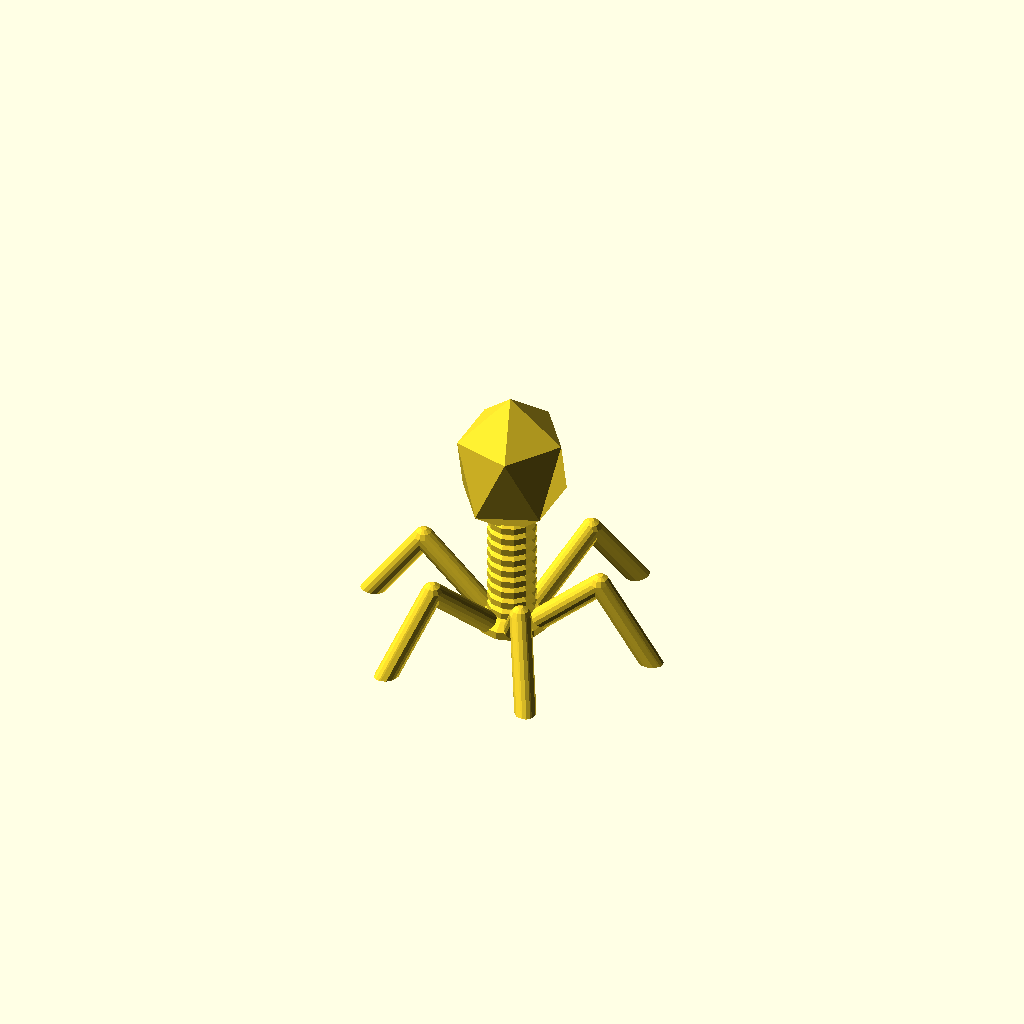
Cell 1: rendered with the file's own defaults.
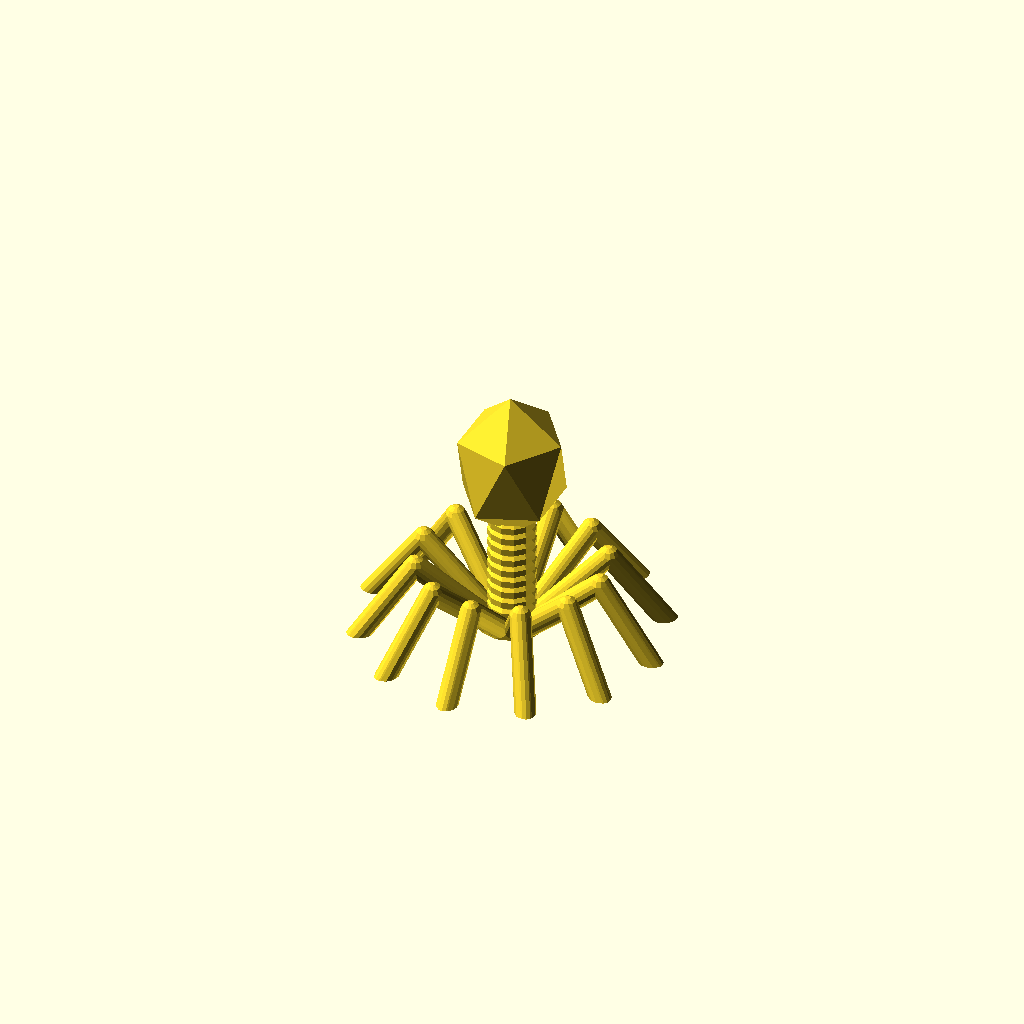
Cell 2: the same model with leg_count = 12.
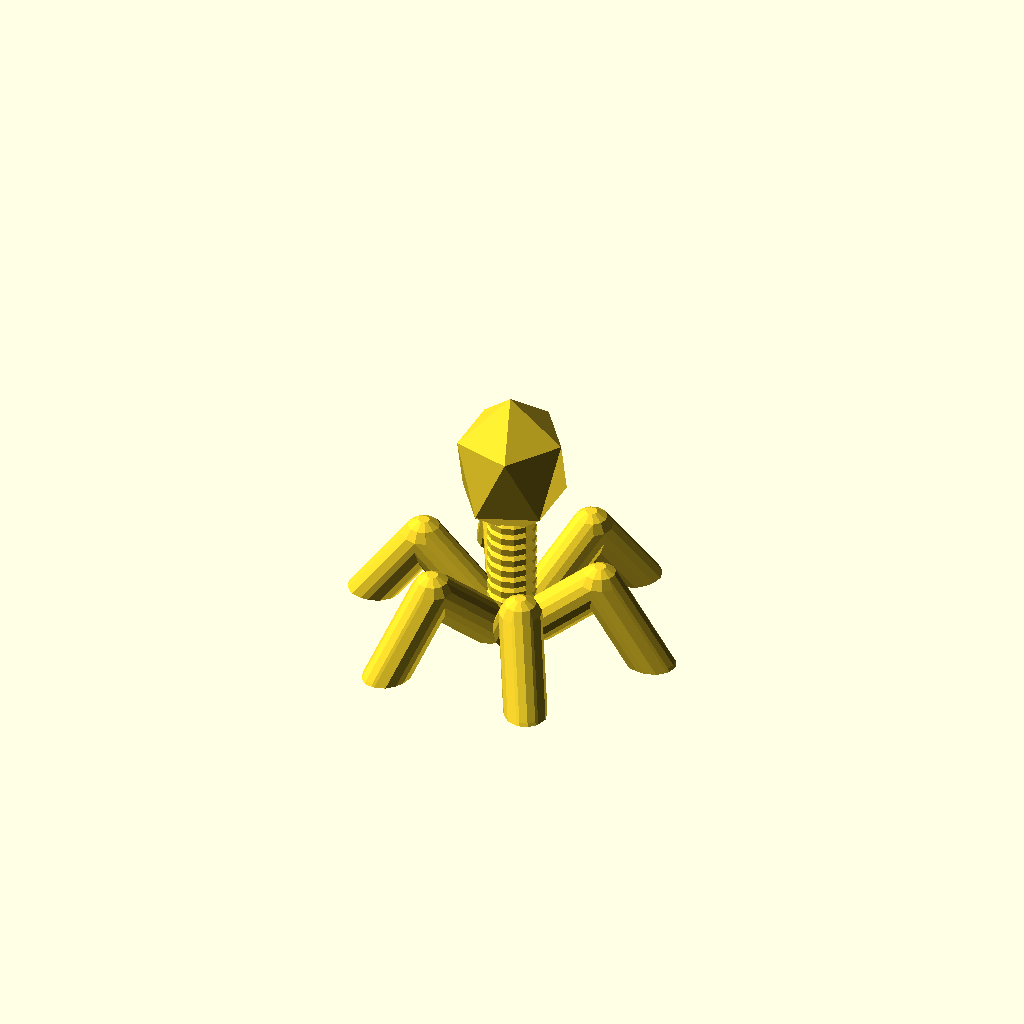
Cell 3: leg_width = 3.5 (everything else at default).
One fixed orthographic camera (rotation 55°, 0°, 25°; colour scheme Cornfield) for every cell.
The OpenSCAD source (inputs/thingiverse/files/thing-2194253/files/Bacteriophage.scad):
// Bacteriophage by Erik Wrenholt 2017-02-12
// License: Creative Commons - Attribution

$fn = 12;

leg_count = 6;
leg_width = 1.75;

printable_phage();

module printable_phage() {
    // chop off the bottom of the legs so they are flat on the bottom.
    difference() {
        bacteriophage();
        translate([0,0,-5]) cube([100,100,10], center=true);
    }
}

module bacteriophage() {
    body();
    for(i=[0:leg_count]) {
        rotate((360 / leg_count) * i, [0,0,1])
            leg();
    }
 }

module body() {
    
    // Icosahedral head
    translate([0,0,30]) 
    scale([1,1,1.3])
        rotate(30, [0,1,0]) 
                icosahedron(5);
    
    // Base-Plate
    translate([0,0,1.5])
        scale([1,1,0.4])
            rotate(30, [0,0,1])
                sphere(6, $fn=12);

    // Helical Sheath
    for(i=[2:10]) {
        translate([0,0,i*2])
            scale([1,1,0.5])
                sphere(4);
    }

}

module leg() {
    union() {
        hull() {
            translate([2,0,0]) sphere(leg_width);
            translate([15,0,12]) sphere(leg_width);
        }
        hull() {
            translate([15,0,12]) sphere(leg_width);
            translate([25,0,-2]) sphere(leg_width);
        }
    }
}


// https://www.thingiverse.com/thing:1343285

/*****************************************************************
* Icosahedron   By Adam Anderson
* 
* This module allows for the creation of an icosahedron scaled up 
* by a factor determined by the module parameter. 
* The coordinates for the vertices were taken from
* http://www.sacred-geometry.es/?q=en/content/phi-sacred-solids
*************************************************************/

module icosahedron(a = 2) {
    phi = a * ((1 + sqrt(5)) / 2);
    polyhedron(
        points = [
            [0,-phi, a], [0, phi, a], [0, phi, -a], [0, -phi, -a], [a, 0, phi], [-a, 0, phi], [-a, 0, -phi], 
            [a, 0, -phi], [phi, a, 0], [-phi, a, 0], [-phi, -a, 0], [phi, -a, 0]    
        ],
        faces = [
            [0,5,4], [0,4,11], [11,4,8], [11,8,7], [4,5,1], [4,1,8], [8,1,2], [8,2,7], [1,5,9], [1,9,2], [2,9,6], [2,6,7], [9,5,10], [9,10,6], [6,10,3], [6,3,7], [10,5,0], [10,0,3], [3,0,11], [3,11,7]
        ]
    
    );
}
Parameter table extracted from the source (name, type, default, range or options):
leg_count: number, default 6
leg_width: number, default 1.75
